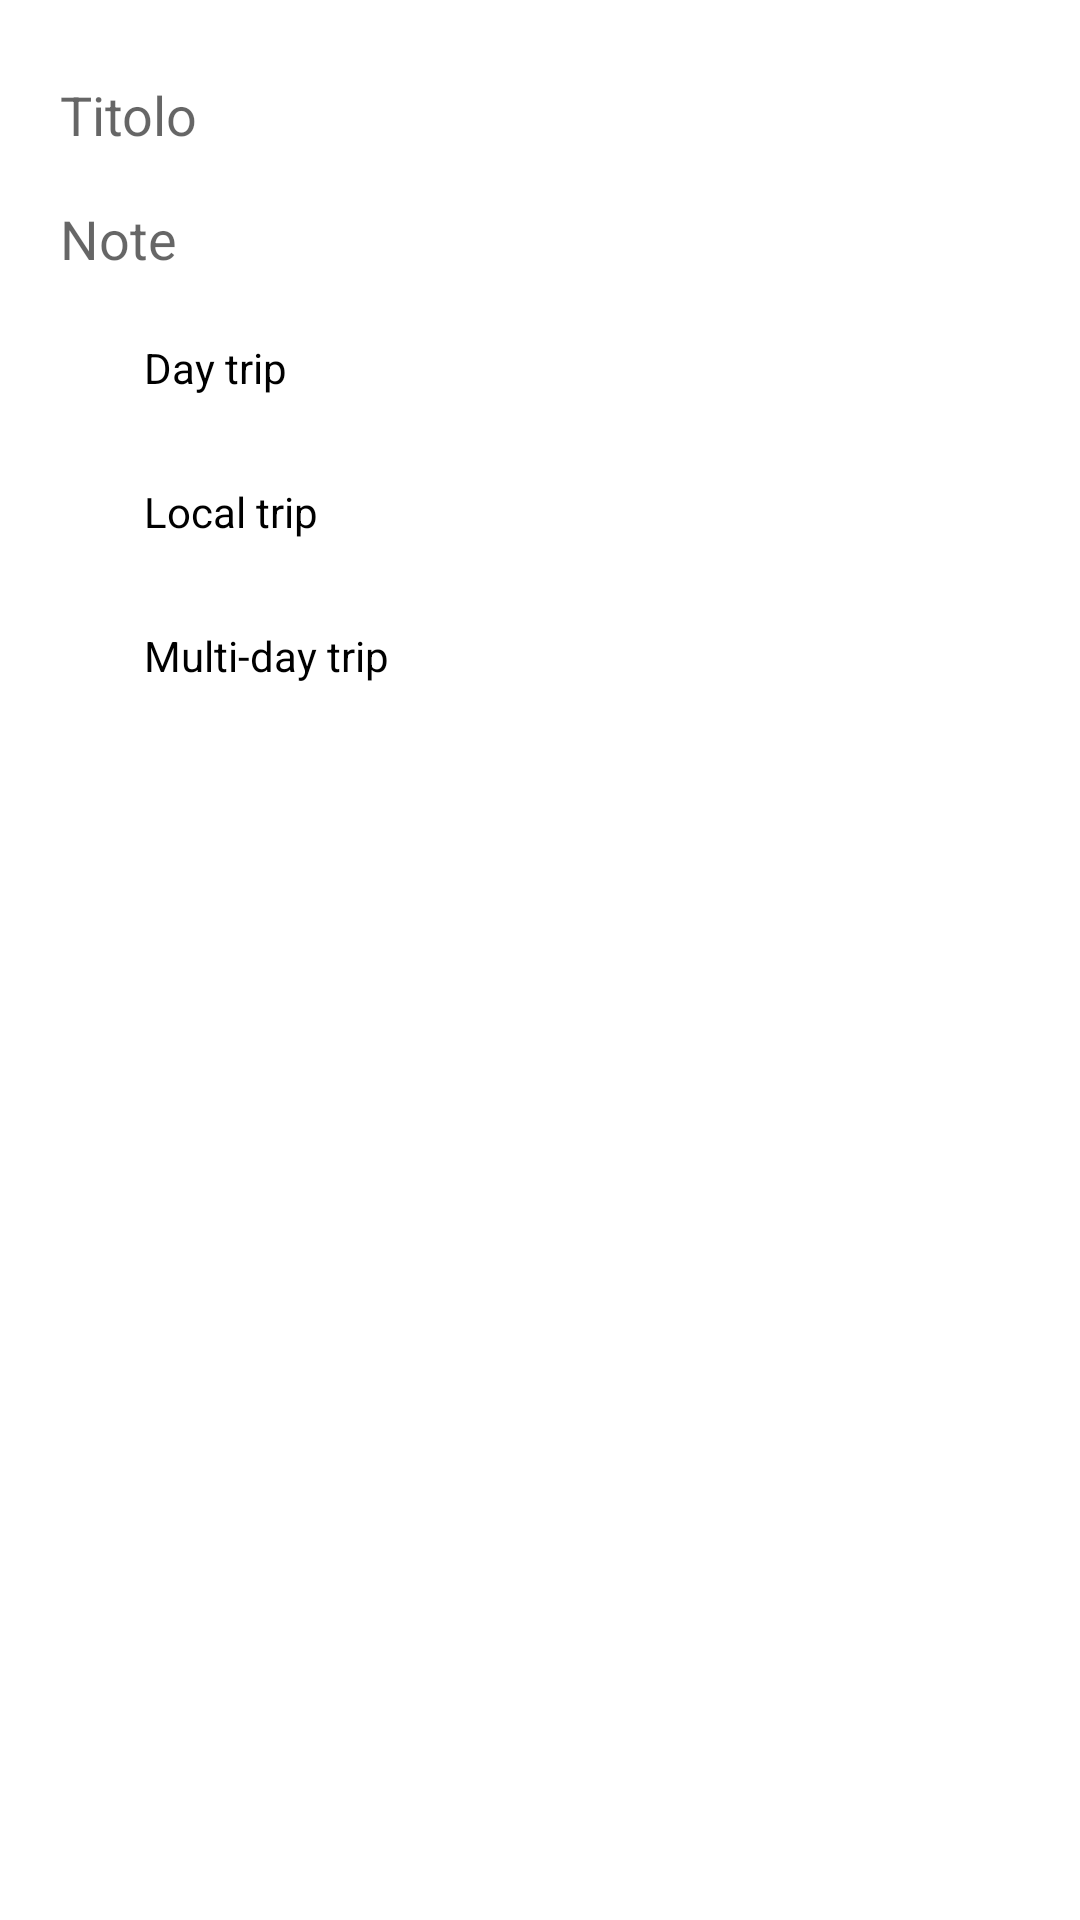

Android layout source for this screen:
<!-- AndroidManifest.xml: application theme Theme.TravelCompanion -->
<!-- res/layout/dialog_save_trip.xml -->
<?xml version="1.0" encoding="utf-8"?>
<LinearLayout xmlns:android="http://schemas.android.com/apk/res/android"
    android:orientation="vertical" android:padding="16dp"
    android:layout_width="match_parent"
    android:layout_height="wrap_content">

    <EditText
        android:id="@+id/titleInput"
        android:hint="@string/titolo"
        android:layout_width="match_parent"
        android:layout_height="wrap_content" />

    <EditText
        android:id="@+id/notesInput"
        android:hint="@string/note"
        android:layout_width="match_parent"
        android:layout_height="wrap_content" />
    <RadioGroup
        android:id="@+id/rgTripType"
        android:layout_width="match_parent"
        android:layout_height="wrap_content">

        <RadioButton
            android:id="@+id/rbDayTrip"
            android:layout_width="wrap_content"
            android:layout_height="wrap_content"
            android:text="@string/day_trip" />

        <RadioButton
            android:id="@+id/rbLocalTrip"
            android:layout_width="wrap_content"
            android:layout_height="wrap_content"
            android:text="@string/local_trip" />

        <RadioButton
            android:id="@+id/rbMultiDayTrip"
            android:layout_width="wrap_content"
            android:layout_height="wrap_content"
            android:text="@string/multi_day_trip" />
    </RadioGroup>

</LinearLayout>
<!-- resources referenced by this layout -->
<resources>
  <string name="day_trip">Day trip</string>
  <string name="local_trip">Local trip</string>
  <string name="multi_day_trip">Multi-day trip</string>
  <string name="note">Note</string>
  <string name="titolo">Titolo</string>
  <style name="Theme.TravelCompanion" parent="Base.Theme.TravelCompanion" />
  <style name="Base.Theme.TravelCompanion" parent="Theme.MaterialComponents.DayNight.NoActionBar">
          
          <item name="colorPrimary">@color/purple</item>
          <item name="colorPrimaryVariant">@color/nightPurple</item>
          <item name="colorOnPrimary">@android:color/white</item>
  
          
          <item name="colorControlNormal">@android:color/white</item>
  
          
          <item name="toolbarStyle">@style/CustomToolbar</item>
      </style>
  <color name="purple">#BA68C8</color>
  <color name="nightPurple">#A57E57C2</color>
  <style name="CustomToolbar" parent="Widget.AppCompat.Toolbar">
          <item name="android:background">@color/purple</item>
          <item name="titleTextColor">@android:color/white</item>
          <item name="navigationIconTint">@android:color/white</item>
      </style>
</resources>
